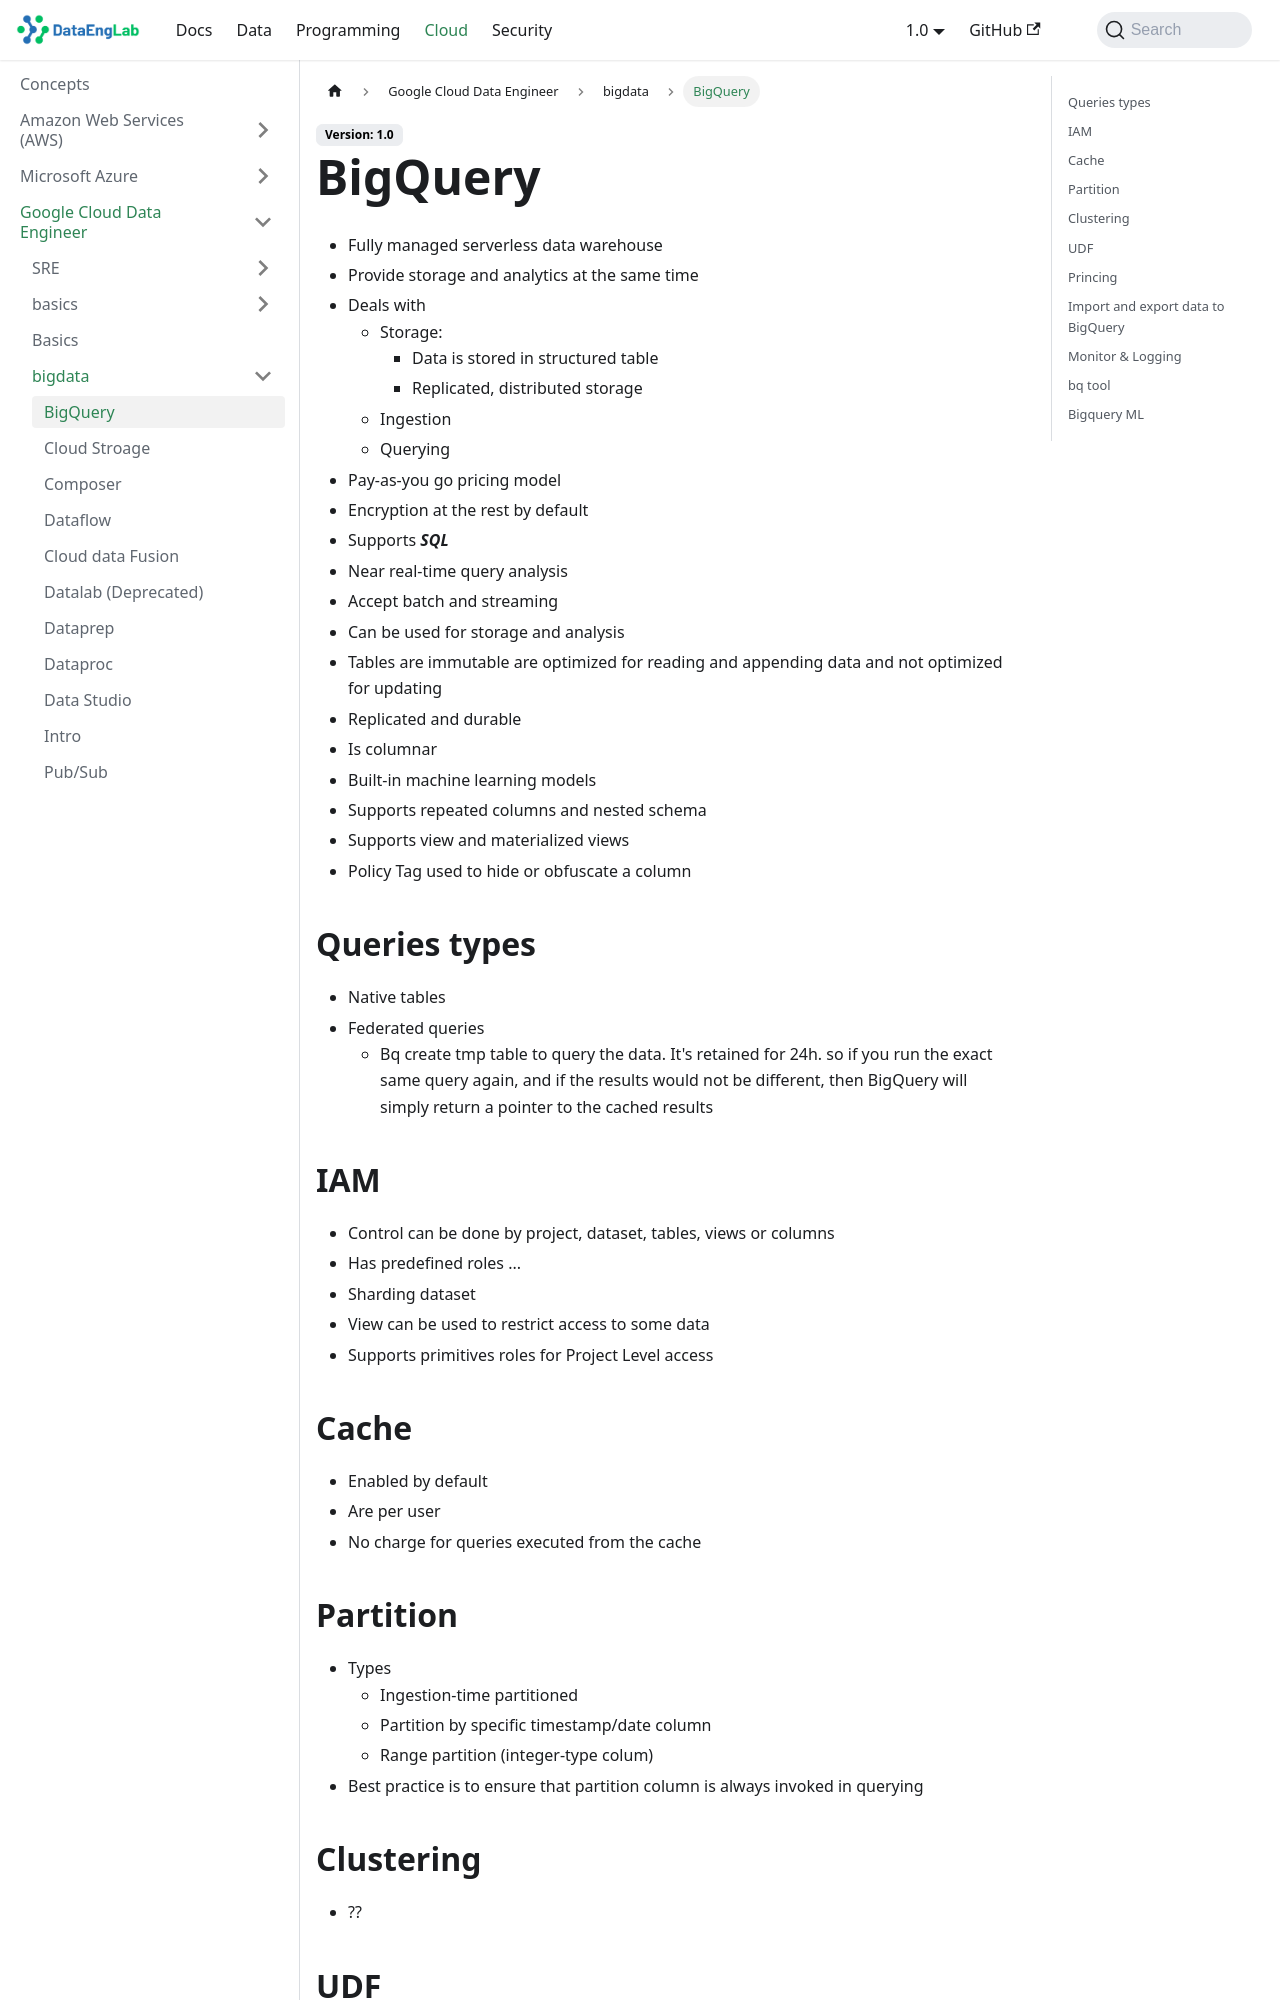

repository: Massipssa/Docs · page: docs/cloud/gcp/bigdata/bigquery/index.html · generator: mkdocs

# BigQuery

- Fully managed serverless data warehouse
- Provide storage and analytics at the same time
- Deals with
  - Storage:
    - Data is stored in structured table
    - Replicated, distributed storage
  - Ingestion
  - Querying
- Pay-as-you go pricing model
- Encryption at the rest by default
- Supports ***SQL***
- Near real-time query analysis
- Accept batch and streaming
- Can be used for storage and analysis
- Tables are immutable are optimized for reading and appending data and not optimized for updating
- Replicated and durable
- Is columnar
- Built-in machine learning models
- Supports repeated columns and nested schema
- Supports view and materialized views
- Policy Tag used to hide or obfuscate a column

## Queries types

- Native tables
- Federated queries
  - Bq create tmp table to query the data. It's retained for 24h. so if you run the exact same query again, and if the results would not be different, then BigQuery will simply return a pointer to the cached results  

## IAM

- Control can be done by project, dataset, tables, views or columns
- Has predefined roles ...
- Sharding dataset
- View can be used to restrict access to some data
- Supports primitives roles for Project Level access

## Cache

- Enabled by default
- Are per user
- No charge for queries executed from the cache
